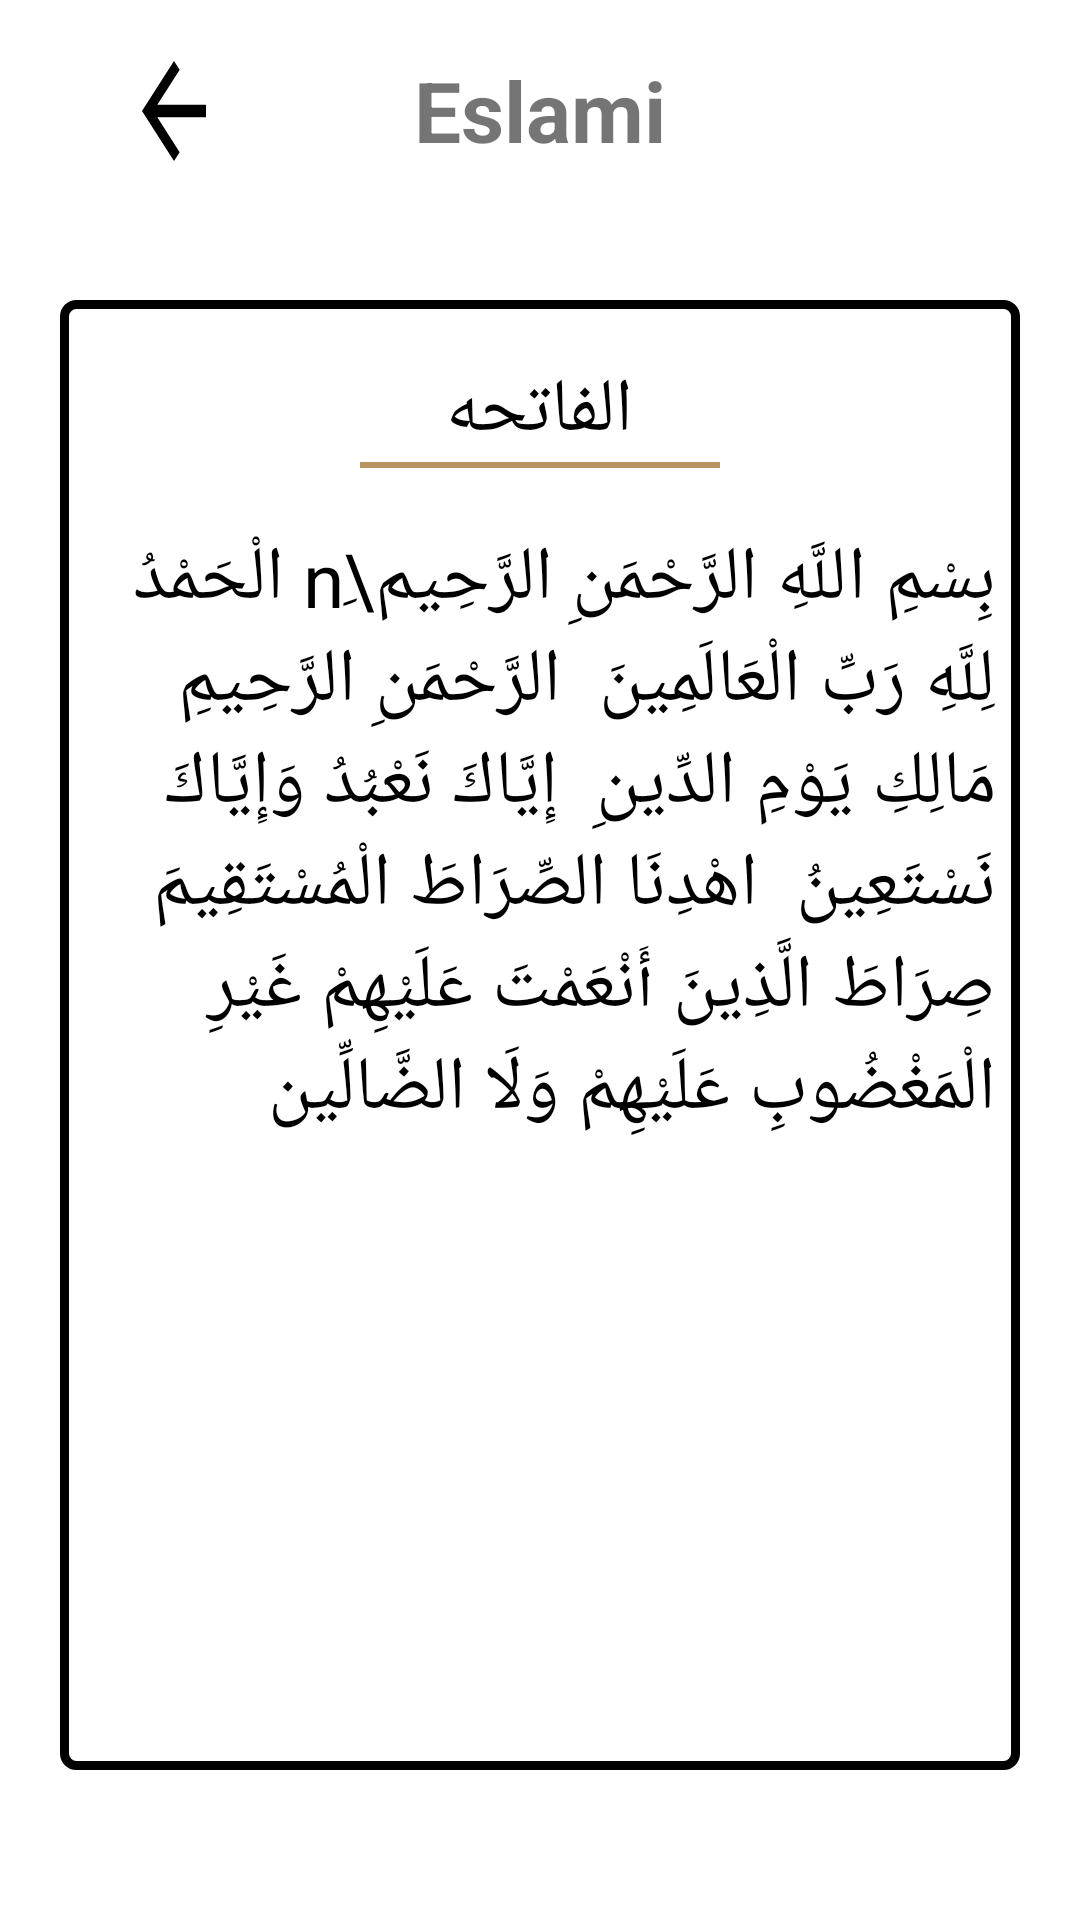

Reconstruct the res/layout file that produces this screen, plus the resources it refers to.
<!-- AndroidManifest.xml: application theme Theme.IslamiApp -->
<!-- res/layout/activity_details.xml -->
<?xml version="1.0" encoding="utf-8"?>
<androidx.constraintlayout.widget.ConstraintLayout xmlns:android="http://schemas.android.com/apk/res/android"
    xmlns:app="http://schemas.android.com/apk/res-auto"
    android:layout_width="match_parent"
    android:layout_height="match_parent"
    android:background="@drawable/default_bg">

    <ImageView
        android:id="@+id/goBack"
        android:layout_width="100dp"
        android:layout_height="50dp"
        android:layout_margin="12dp"
        android:backgroundTint="@color/black"
        android:clickable="true"
        android:src="@drawable/go_back"
        app:layout_constraintStart_toStartOf="parent"
        app:layout_constraintTop_toTopOf="parent" />

    <TextView
        android:id="@+id/eslami"
        android:layout_width="wrap_content"
        android:layout_height="wrap_content"
        android:layout_marginTop="18dp"
        android:text="@string/name"
        android:textAlignment="center"
        android:textSize="28sp"
        android:textStyle="bold"
        app:layout_constraintEnd_toEndOf="parent"
        app:layout_constraintStart_toStartOf="parent"
        app:layout_constraintTop_toTopOf="parent" />

    <LinearLayout
        android:layout_width="match_parent"
        android:layout_height="match_parent"
        android:layout_marginStart="20dp"
        android:layout_marginTop="100dp"
        android:layout_marginEnd="20dp"
        android:layout_marginBottom="50dp"
        android:background="@drawable/rectangle2"
        android:orientation="vertical">

        <TextView
            android:id="@+id/title"
            android:layout_width="wrap_content"
            android:layout_height="wrap_content"
            android:layout_gravity="center_horizontal"
            android:layout_marginTop="20dp"
            android:text="الفاتحه"
            android:textColor="@color/black"
            android:textSize="25sp" />

        <View
            android:layout_width="120dp"
            android:layout_height="2dp"
            android:layout_gravity="center"
            android:background="@color/orange" />

        <ScrollView
            android:layout_width="wrap_content"
            android:layout_height="wrap_content"
            android:layout_gravity="end">

            <TextView
                android:id="@+id/content"
                android:layout_width="wrap_content"
                android:layout_height="wrap_content"
                android:layout_marginTop="12dp"
                android:padding="8dp"
                android:text="بِسْمِ اللَّهِ الرَّحْمَنِ الرَّحِيم\nِ
الْحَمْدُ لِلَّهِ رَبِّ الْعَالَمِينَ
 الرَّحْمَنِ الرَّحِيمِ
 مَالِكِ يَوْمِ الدِّينِ
 إِيَّاكَ نَعْبُدُ وَإِيَّاكَ نَسْتَعِينُ
 اهْدِنَا الصِّرَاطَ الْمُسْتَقِيمَ
 صِرَاطَ الَّذِينَ أَنْعَمْتَ عَلَيْهِمْ غَيْرِ الْمَغْضُوبِ عَلَيْهِمْ وَلَا الضَّالِّين

"
                android:textColor="@color/black"
                android:textSize="25dp" />


        </ScrollView>


    </LinearLayout>

</androidx.constraintlayout.widget.ConstraintLayout>
<!-- resources referenced by this layout -->
<resources>
  <color name="black">#FF000000</color>
  <color name="orange">#B7935F</color>
  <!-- drawable go_back (drawable) -->
  <vector xmlns:android="http://schemas.android.com/apk/res/android"
      android:width="24dp"
      android:height="30dp"
      android:autoMirrored="true"
      android:tint="#000000"
      android:viewportWidth="30"
      android:viewportHeight="24">
  
      <path
          android:fillColor="@android:color/black"
          android:pathData="M20,11H7.83l5.59,-5.59L12,4l-8,8 8,8 1.41,-1.41L7.83,13H20v-2z" />
  
  </vector>
  <!-- drawable rectangle2 (drawable) -->
  <?xml version="1.0" encoding="utf-8"?>
  <shape xmlns:android="http://schemas.android.com/apk/res/android">
      <solid android:color="@color/white" />
      <stroke
          android:width="3dp"
          android:color="@color/black" />
      <corners android:radius="4dp" />
  </shape>
  <string name="name">Eslami</string>
  <style name="Theme.IslamiApp" parent="Theme.MaterialComponents.DayNight.DarkActionBar">
          
          <item name="colorPrimary">@color/orange</item>
          <item name="colorPrimaryVariant">@color/orange</item>
          <item name="colorOnPrimary">@color/white</item>
          
          <item name="colorSecondary">@color/teal_200</item>
          <item name="colorSecondaryVariant">@color/teal_700</item>
          <item name="colorOnSecondary">@color/black</item>
          
          <item name="android:statusBarColor">?attr/colorPrimaryVariant</item>
          
      </style>
  <color name="white">#FFFFFFFF</color>
  <color name="teal_200">#FF03DAC5</color>
  <color name="teal_700">#FF018786</color>
</resources>
